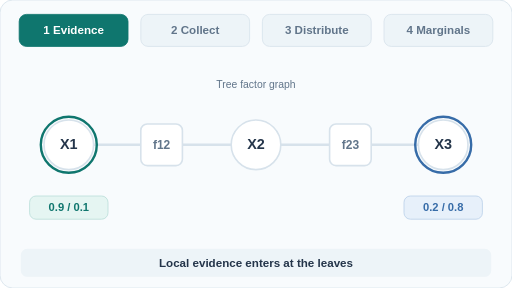
t = 0.00 s
t = 1.50 s: frame unchanged from t = 0.00 s, image omitted
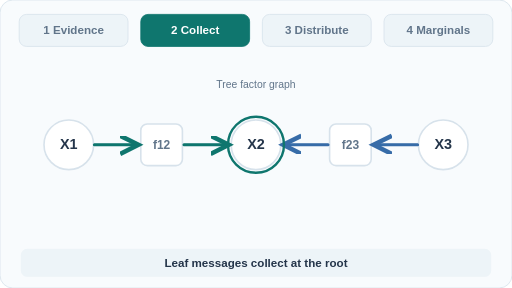
t = 2.50 s
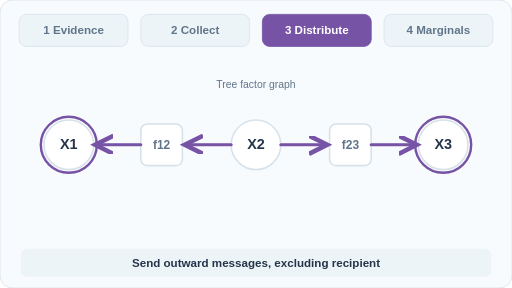
t = 4.00 s
t = 5.50 s: frame unchanged from t = 4.00 s, image omitted
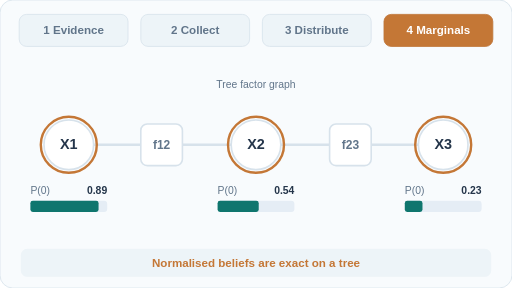
t = 6.50 s

The animated SVG that drew these frames (rendered in a browser with its animation timeline set to each time). Animation: 4 SMIL elements (animate=4); one cycle of 8.00 s, repeats indefinitely.

<svg xmlns="http://www.w3.org/2000/svg" width="640" height="360" viewBox="0 0 640 360" role="img" aria-labelledby="title desc"><title id="title">Belief propagation: tree message schedule</title><desc id="desc">Tree-structured binary factor graph: apply unary evidence, collect messages from leaves to centre, distribute messages back to leaves, and normalise exact node marginals. Bars are calculated from illustrative potentials.</desc><defs><marker id="arrow-t" markerWidth="8" markerHeight="8" refX="6" refY="3" orient="auto"><path d="M0 0 L6 3 L0 6" fill="none" stroke="#0f766e" stroke-width="1.5"/></marker><marker id="arrow-b" markerWidth="8" markerHeight="8" refX="6" refY="3" orient="auto"><path d="M0 0 L6 3 L0 6" fill="none" stroke="#376ca8" stroke-width="1.5"/></marker><marker id="arrow-p" markerWidth="8" markerHeight="8" refX="6" refY="3" orient="auto"><path d="M0 0 L6 3 L0 6" fill="none" stroke="#7753a6" stroke-width="1.5"/></marker><marker id="arrow-o" markerWidth="8" markerHeight="8" refX="6" refY="3" orient="auto"><path d="M0 0 L6 3 L0 6" fill="none" stroke="#c47736" stroke-width="1.5"/></marker></defs><style>@media (prefers-reduced-motion: reduce){.frame{display:none!important}.reduced{display:inline!important}}</style><rect x="0" y="0" width="640" height="360" rx="16" fill="#f8fbfd" stroke="#d7e2eb" stroke-width="1"/><rect x="24" y="18" width="136" height="40" rx="9" fill="#edf4f8" stroke="#d7e2eb" stroke-width="1"/><text x="92" y="43" text-anchor="middle" font-family="Arial,Helvetica,sans-serif" font-size="14.5" font-weight="600" fill="#61758a">1  Evidence</text><rect x="176" y="18" width="136" height="40" rx="9" fill="#edf4f8" stroke="#d7e2eb" stroke-width="1"/><text x="244" y="43" text-anchor="middle" font-family="Arial,Helvetica,sans-serif" font-size="14.5" font-weight="600" fill="#61758a">2  Collect</text><rect x="328" y="18" width="136" height="40" rx="9" fill="#edf4f8" stroke="#d7e2eb" stroke-width="1"/><text x="396" y="43" text-anchor="middle" font-family="Arial,Helvetica,sans-serif" font-size="14.5" font-weight="600" fill="#61758a">3  Distribute</text><rect x="480" y="18" width="136" height="40" rx="9" fill="#edf4f8" stroke="#d7e2eb" stroke-width="1"/><text x="548" y="43" text-anchor="middle" font-family="Arial,Helvetica,sans-serif" font-size="14.5" font-weight="600" fill="#61758a">4  Marginals</text><rect x="26" y="311" width="588" height="35" rx="8" fill="#edf4f8" stroke="#edf4f8" stroke-width="0"/><path d="M116 181 L176 181" fill="none" stroke="#d7e2eb" stroke-width="3" stroke-linecap="round"  /><path d="M228 181 L289 181" fill="none" stroke="#d7e2eb" stroke-width="3" stroke-linecap="round"  /><path d="M351 181 L412 181" fill="none" stroke="#d7e2eb" stroke-width="3" stroke-linecap="round"  /><path d="M464 181 L524 181" fill="none" stroke="#d7e2eb" stroke-width="3" stroke-linecap="round"  /><circle cx="86" cy="181" r="31" fill="#fff" stroke="#d7e2eb" stroke-width="2"/><text x="86" y="186" text-anchor="middle" font-family="Arial,Helvetica,sans-serif" font-size="18" font-weight="700" fill="#24354a">X1</text><circle cx="320" cy="181" r="31" fill="#fff" stroke="#d7e2eb" stroke-width="2"/><text x="320" y="186" text-anchor="middle" font-family="Arial,Helvetica,sans-serif" font-size="18" font-weight="700" fill="#24354a">X2</text><circle cx="554" cy="181" r="31" fill="#fff" stroke="#d7e2eb" stroke-width="2"/><text x="554" y="186" text-anchor="middle" font-family="Arial,Helvetica,sans-serif" font-size="18" font-weight="700" fill="#24354a">X3</text><rect x="176" y="155" width="52" height="52" rx="8" fill="#fff" stroke="#d7e2eb" stroke-width="2"/><text x="202" y="186" text-anchor="middle" font-family="Arial,Helvetica,sans-serif" font-size="15" font-weight="700" fill="#61758a">f12</text><rect x="412" y="155" width="52" height="52" rx="8" fill="#fff" stroke="#d7e2eb" stroke-width="2"/><text x="438" y="186" text-anchor="middle" font-family="Arial,Helvetica,sans-serif" font-size="15" font-weight="700" fill="#61758a">f23</text><text x="320" y="110" text-anchor="middle" font-family="Arial,Helvetica,sans-serif" font-size="13" font-weight="500" fill="#61758a">Tree factor graph</text><g class="frame" opacity="1"><rect x="24" y="18" width="136" height="40" rx="9" fill="#0f766e" stroke="#0f766e" stroke-width="1"/><text x="92" y="43" text-anchor="middle" font-family="Arial,Helvetica,sans-serif" font-size="14.5" font-weight="600" fill="#fff">1  Evidence</text><circle cx="86" cy="181" r="35" fill="none" stroke="#0f766e" stroke-width="3"/><circle cx="554" cy="181" r="35" fill="none" stroke="#376ca8" stroke-width="3"/><rect x="37" y="245" width="98" height="29" rx="8" fill="#e5f5f2" stroke="#b9ded8" stroke-width="1"/><text x="86" y="264" text-anchor="middle" font-family="Arial,Helvetica,sans-serif" font-size="14" font-weight="600" fill="#0f766e">0.9 / 0.1</text><rect x="505" y="245" width="98" height="29" rx="8" fill="#e7f0fa" stroke="#b9d0e9" stroke-width="1"/><text x="554" y="264" text-anchor="middle" font-family="Arial,Helvetica,sans-serif" font-size="14" font-weight="600" fill="#376ca8">0.2 / 0.8</text><text x="320" y="334" text-anchor="middle" font-family="Arial,Helvetica,sans-serif" font-size="14.5" font-weight="600" fill="#24354a">Local evidence enters at the leaves</text><animate attributeName="opacity" calcMode="discrete" values="1;0;0;0;0" keyTimes="0;0.25;0.5;0.75;1" dur="8s" repeatCount="indefinite"/></g><g class="frame" opacity="0"><rect x="176" y="18" width="136" height="40" rx="9" fill="#0f766e" stroke="#0f766e" stroke-width="1"/><text x="244" y="43" text-anchor="middle" font-family="Arial,Helvetica,sans-serif" font-size="14.5" font-weight="600" fill="#fff">2  Collect</text><path d="M118 181 L173 181" fill="none" stroke="#0f766e" stroke-width="3.8" stroke-linecap="round"  marker-end="url(#arrow-t)"/><path d="M230 181 L286 181" fill="none" stroke="#0f766e" stroke-width="3.8" stroke-linecap="round"  marker-end="url(#arrow-t)"/><path d="M522 181 L467 181" fill="none" stroke="#376ca8" stroke-width="3.8" stroke-linecap="round"  marker-end="url(#arrow-b)"/><path d="M410 181 L354 181" fill="none" stroke="#376ca8" stroke-width="3.8" stroke-linecap="round"  marker-end="url(#arrow-b)"/><circle cx="320" cy="181" r="35" fill="none" stroke="#0f766e" stroke-width="3"/><text x="320" y="334" text-anchor="middle" font-family="Arial,Helvetica,sans-serif" font-size="14.5" font-weight="600" fill="#24354a">Leaf messages collect at the root</text><animate attributeName="opacity" calcMode="discrete" values="0;1;0;0;0" keyTimes="0;0.25;0.5;0.75;1" dur="8s" repeatCount="indefinite"/></g><g class="frame" opacity="0"><rect x="328" y="18" width="136" height="40" rx="9" fill="#7753a6" stroke="#7753a6" stroke-width="1"/><text x="396" y="43" text-anchor="middle" font-family="Arial,Helvetica,sans-serif" font-size="14.5" font-weight="600" fill="#fff">3  Distribute</text><path d="M289 181 L231 181" fill="none" stroke="#7753a6" stroke-width="3.8" stroke-linecap="round"  marker-end="url(#arrow-p)"/><path d="M176 181 L119 181" fill="none" stroke="#7753a6" stroke-width="3.8" stroke-linecap="round"  marker-end="url(#arrow-p)"/><path d="M351 181 L409 181" fill="none" stroke="#7753a6" stroke-width="3.8" stroke-linecap="round"  marker-end="url(#arrow-p)"/><path d="M464 181 L521 181" fill="none" stroke="#7753a6" stroke-width="3.8" stroke-linecap="round"  marker-end="url(#arrow-p)"/><circle cx="86" cy="181" r="35" fill="none" stroke="#7753a6" stroke-width="3"/><circle cx="554" cy="181" r="35" fill="none" stroke="#7753a6" stroke-width="3"/><text x="320" y="334" text-anchor="middle" font-family="Arial,Helvetica,sans-serif" font-size="14.5" font-weight="600" fill="#24354a">Send outward messages, excluding recipient</text><animate attributeName="opacity" calcMode="discrete" values="0;0;1;0;0" keyTimes="0;0.25;0.5;0.75;1" dur="8s" repeatCount="indefinite"/></g><g class="frame" opacity="0"><rect x="480" y="18" width="136" height="40" rx="9" fill="#c47736" stroke="#c47736" stroke-width="1"/><text x="548" y="43" text-anchor="middle" font-family="Arial,Helvetica,sans-serif" font-size="14.5" font-weight="600" fill="#fff">4  Marginals</text><circle cx="86" cy="181" r="35" fill="none" stroke="#c47736" stroke-width="3"/><text x="38" y="242" text-anchor="start" font-family="Arial,Helvetica,sans-serif" font-size="13" font-weight="500" fill="#61758a">P(0)</text><text x="134" y="242" text-anchor="end" font-family="Arial,Helvetica,sans-serif" font-size="13" font-weight="600" fill="#24354a">0.89</text><rect x="38" y="251" width="96" height="14" rx="4" fill="#e5edf5" stroke="#e5edf5" stroke-width="0"/><rect x="38" y="251" width="85.2" height="14" rx="3" fill="#0f766e"/><circle cx="320" cy="181" r="35" fill="none" stroke="#c47736" stroke-width="3"/><text x="272" y="242" text-anchor="start" font-family="Arial,Helvetica,sans-serif" font-size="13" font-weight="500" fill="#61758a">P(0)</text><text x="368" y="242" text-anchor="end" font-family="Arial,Helvetica,sans-serif" font-size="13" font-weight="600" fill="#24354a">0.54</text><rect x="272" y="251" width="96" height="14" rx="4" fill="#e5edf5" stroke="#e5edf5" stroke-width="0"/><rect x="272" y="251" width="51.4" height="14" rx="3" fill="#0f766e"/><circle cx="554" cy="181" r="35" fill="none" stroke="#c47736" stroke-width="3"/><text x="506" y="242" text-anchor="start" font-family="Arial,Helvetica,sans-serif" font-size="13" font-weight="500" fill="#61758a">P(0)</text><text x="602" y="242" text-anchor="end" font-family="Arial,Helvetica,sans-serif" font-size="13" font-weight="600" fill="#24354a">0.23</text><rect x="506" y="251" width="96" height="14" rx="4" fill="#e5edf5" stroke="#e5edf5" stroke-width="0"/><rect x="506" y="251" width="22.1" height="14" rx="3" fill="#0f766e"/><text x="320" y="334" text-anchor="middle" font-family="Arial,Helvetica,sans-serif" font-size="14.5" font-weight="600" fill="#c47736">Normalised beliefs are exact on a tree</text><animate attributeName="opacity" calcMode="discrete" values="0;0;0;1;0" keyTimes="0;0.25;0.5;0.75;1" dur="8s" repeatCount="indefinite"/></g><g class="reduced" display="none"><rect x="480" y="18" width="136" height="40" rx="9" fill="#c47736" stroke="#c47736" stroke-width="1"/><text x="548" y="43" text-anchor="middle" font-family="Arial,Helvetica,sans-serif" font-size="14.5" font-weight="600" fill="#fff">4  Marginals</text><circle cx="86" cy="181" r="35" fill="none" stroke="#c47736" stroke-width="3"/><text x="38" y="242" text-anchor="start" font-family="Arial,Helvetica,sans-serif" font-size="13" font-weight="500" fill="#61758a">P(0)</text><text x="134" y="242" text-anchor="end" font-family="Arial,Helvetica,sans-serif" font-size="13" font-weight="600" fill="#24354a">0.89</text><rect x="38" y="251" width="96" height="14" rx="4" fill="#e5edf5" stroke="#e5edf5" stroke-width="0"/><rect x="38" y="251" width="85.2" height="14" rx="3" fill="#0f766e"/><circle cx="320" cy="181" r="35" fill="none" stroke="#c47736" stroke-width="3"/><text x="272" y="242" text-anchor="start" font-family="Arial,Helvetica,sans-serif" font-size="13" font-weight="500" fill="#61758a">P(0)</text><text x="368" y="242" text-anchor="end" font-family="Arial,Helvetica,sans-serif" font-size="13" font-weight="600" fill="#24354a">0.54</text><rect x="272" y="251" width="96" height="14" rx="4" fill="#e5edf5" stroke="#e5edf5" stroke-width="0"/><rect x="272" y="251" width="51.4" height="14" rx="3" fill="#0f766e"/><circle cx="554" cy="181" r="35" fill="none" stroke="#c47736" stroke-width="3"/><text x="506" y="242" text-anchor="start" font-family="Arial,Helvetica,sans-serif" font-size="13" font-weight="500" fill="#61758a">P(0)</text><text x="602" y="242" text-anchor="end" font-family="Arial,Helvetica,sans-serif" font-size="13" font-weight="600" fill="#24354a">0.23</text><rect x="506" y="251" width="96" height="14" rx="4" fill="#e5edf5" stroke="#e5edf5" stroke-width="0"/><rect x="506" y="251" width="22.1" height="14" rx="3" fill="#0f766e"/><text x="320" y="334" text-anchor="middle" font-family="Arial,Helvetica,sans-serif" font-size="14.5" font-weight="600" fill="#c47736">Normalised beliefs are exact on a tree</text></g></svg>
